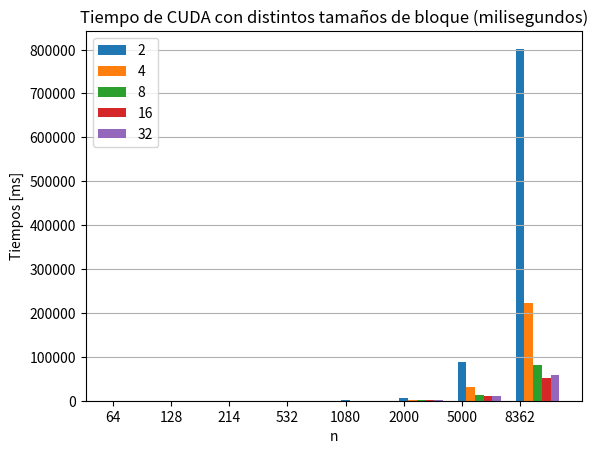

This chart was generated by the following Python code:
import numpy as np
import matplotlib.pyplot as plt

n = [64, 128, 214, 532, 1080, 2000, 5000, 8362]
block_sizes = [2, 4, 8, 16, 32]
tiempos = [
    [57, 57, 57, 58, 57],
    [61, 63, 59, 60, 59],
    [70, 63, 63, 62, 62],
    [210, 105, 86, 83.1, 83],
    [1146, 432, 254.7, 242.7, 229],
    [6107, 2004.9, 916.5, 877.2, 782.3],
    [88851, 31319, 12976, 11238, 9677.3],
    [801973, 223272, 81408, 52453, 57563],
]

bar_width = 0.15

# Calcular la posición de las barras en el eje x
x_pos = np.arange(len(n))

# Crear el gráfico de barras
fig, ax = plt.subplots()
for i in range(len(block_sizes)):
    ax.bar(
        x_pos + (i * bar_width),
        [tiempos[j][i] for j in range(len(n))],
        bar_width,
        label=f"{block_sizes[i]}",
    )

# Configurar etiquetas y título del gráfico
ax.set_xlabel("n")
ax.set_ylabel("Tiempos [ms]")
ax.set_title("Tiempo de CUDA con distintos tamaños de bloque (milisegundos)")

ax.set_xticks(x_pos)
ax.set_xticklabels(n)

# Agregar leyenda
ax.legend()
plt.grid(True, which="major", axis="y")
# Mostrar el gráfico
plt.show()
